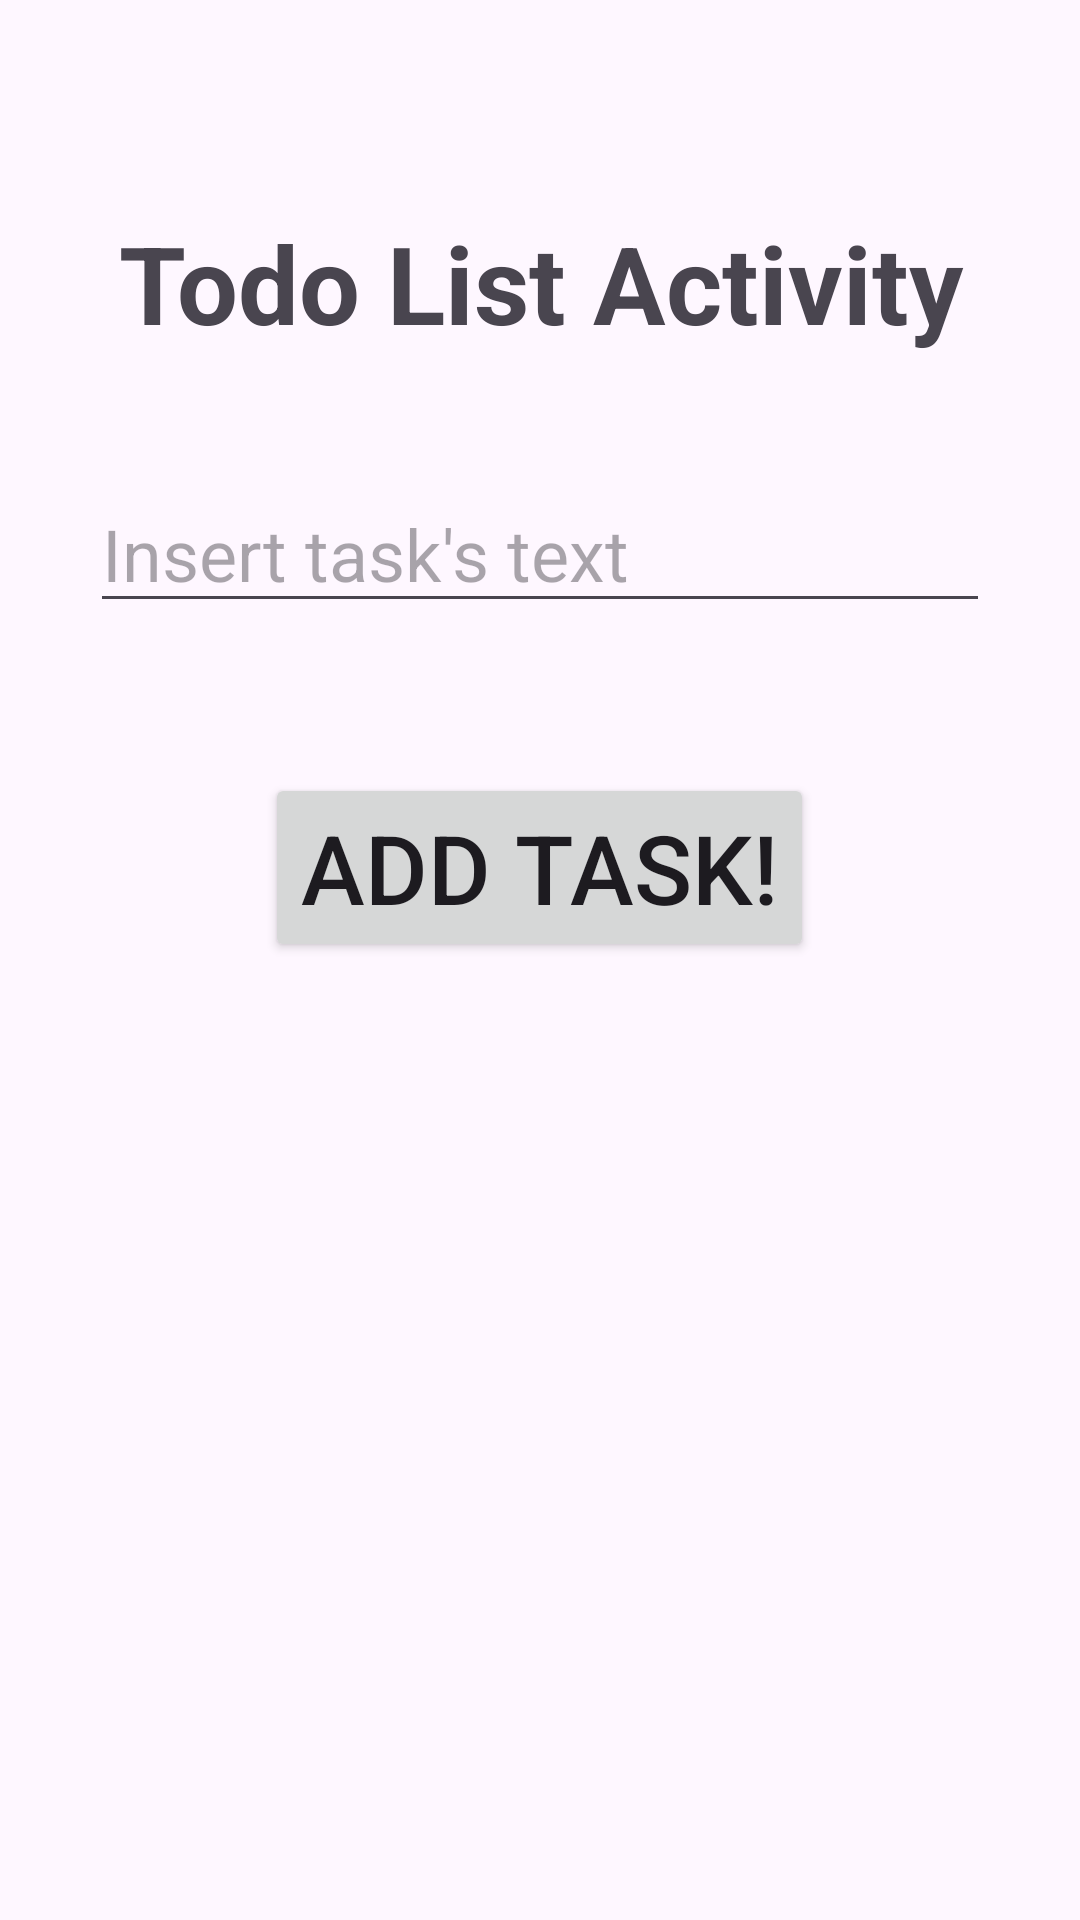

Layout XML and referenced resources for this Android screen:
<!-- AndroidManifest.xml: application theme Theme.KotlinLearnApp -->
<!-- res/layout/activity_todo_list.xml -->
<?xml version="1.0" encoding="utf-8"?>
<RelativeLayout xmlns:android="http://schemas.android.com/apk/res/android"
    xmlns:app="http://schemas.android.com/apk/res-auto"
    xmlns:tools="http://schemas.android.com/tools"
    android:id="@+id/main"
    android:layout_width="match_parent"
    android:layout_height="match_parent"
    android:orientation="vertical"
    tools:context=".TodoListActivity"
    android:padding="30dp">

    <TextView
        android:id="@+id/toDoLogoMaybe"
        android:layout_width="match_parent"
        android:layout_height="wrap_content"
        android:layout_marginTop="40dp"
        android:layout_marginBottom="40dp"
        android:text="Todo List Activity"
        android:textAlignment="center"
        android:textSize="36dp"
        android:textStyle="bold" />
    <EditText
        android:id="@+id/TxtTaskInsert"
        android:layout_width="match_parent"
        android:layout_height="wrap_content"
        android:layout_marginBottom="50dp"
        android:hint="Insert task's text"
        android:textSize="24dp"
        android:layout_below="@+id/toDoLogoMaybe"/>
    <Button
        android:id="@+id/AddListBtn"
        android:layout_width="wrap_content"
        android:layout_height="wrap_content"
        android:text="Add task!"
        android:textSize="32dp"
        android:layout_below="@+id/TxtTaskInsert"
        android:layout_centerHorizontal="true"
        />
    <ListView
        android:id="@+id/TaskListView"
        android:layout_width="wrap_content"
        android:layout_height="wrap_content"
        android:layout_below="@+id/AddListBtn"
        android:layout_marginTop="20dp"
        />

</RelativeLayout>
<!-- resources referenced by this layout -->
<resources>
  <style name="Theme.KotlinLearnApp" parent="Base.Theme.KotlinLearnApp" />
  <style name="Base.Theme.KotlinLearnApp" parent="Theme.Material3.DayNight.NoActionBar">
          
          
      </style>
</resources>
